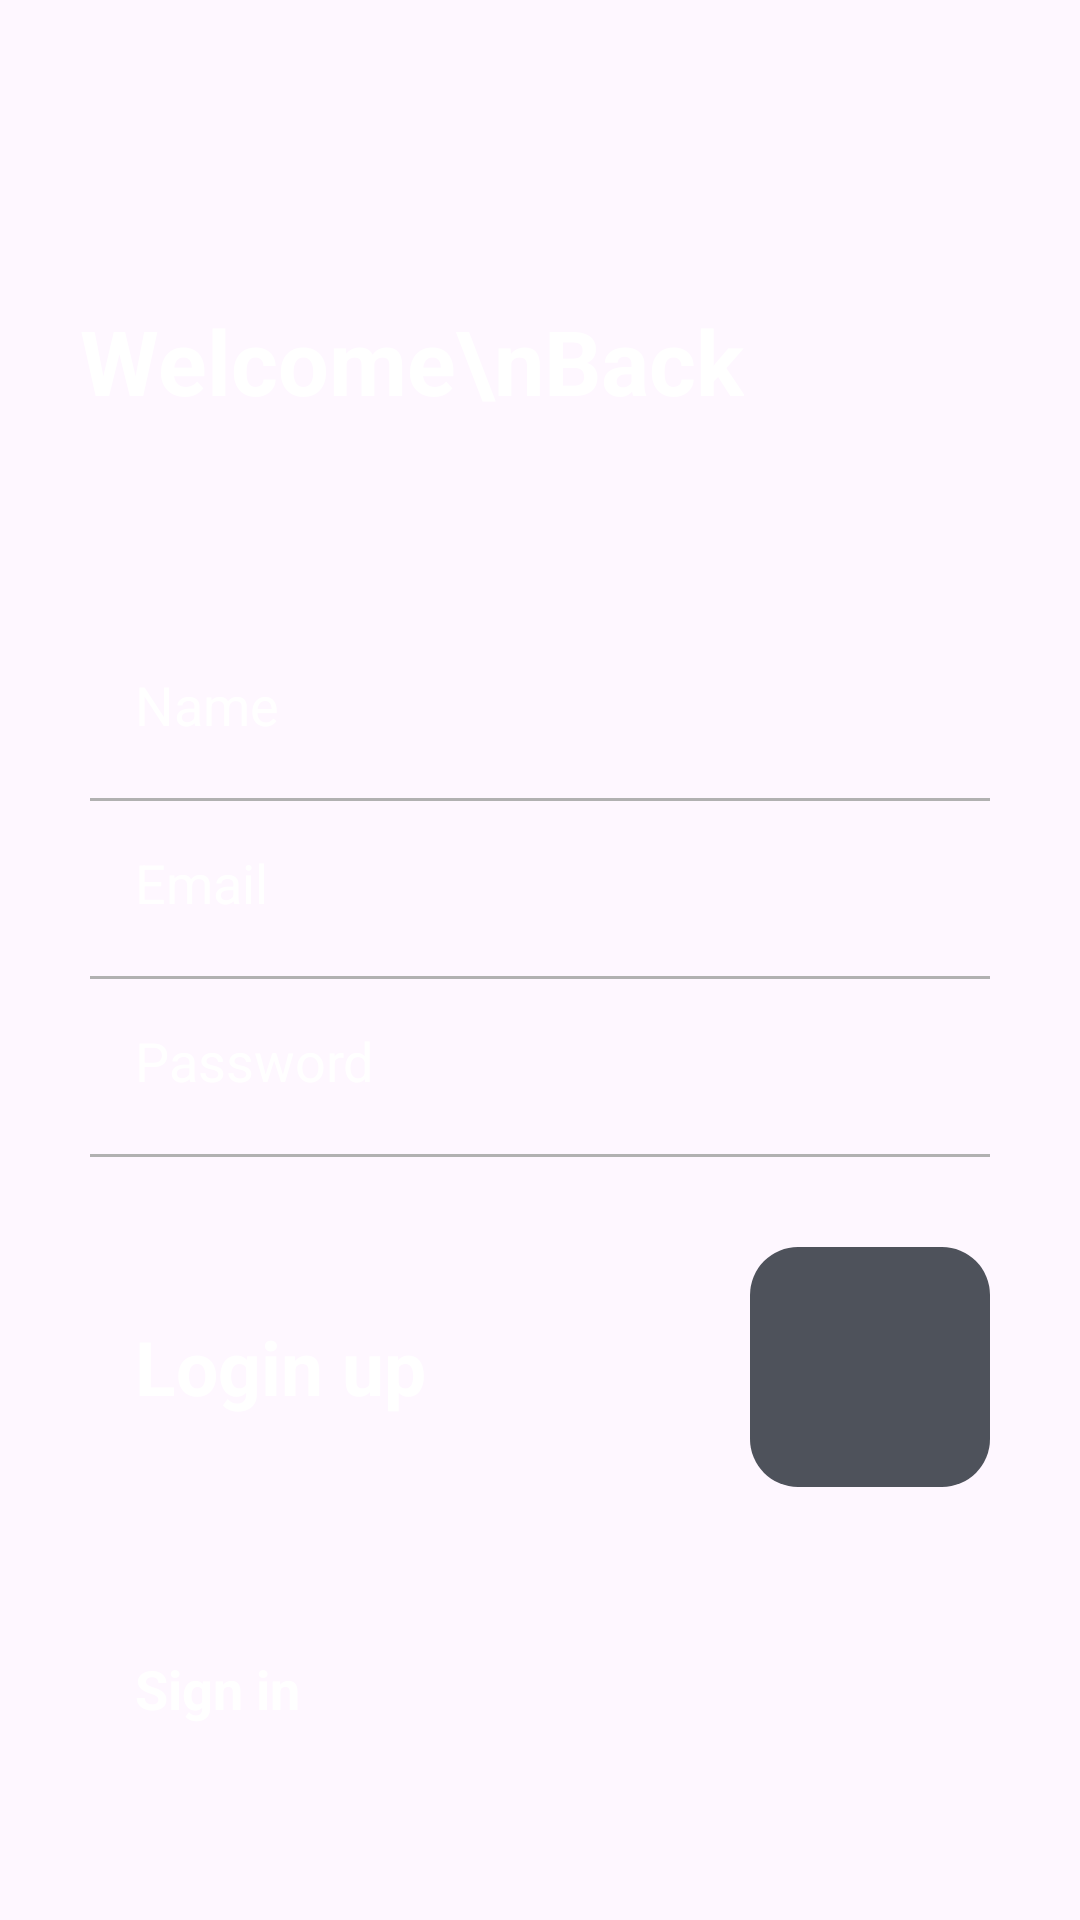

Reconstruct the res/layout file that produces this screen, plus the resources it refers to.
<!-- AndroidManifest.xml: application theme Theme.DESIGN_UI -->
<!-- res/layout/activity_main2.xml -->
<?xml version="1.0" encoding="utf-8"?>
<androidx.constraintlayout.widget.ConstraintLayout xmlns:android="http://schemas.android.com/apk/res/android"
    xmlns:app="http://schemas.android.com/apk/res-auto"
    xmlns:tools="http://schemas.android.com/tools"
    android:layout_width="match_parent"
    android:layout_height="match_parent"
    tools:context=".MainActivity">

    <androidx.appcompat.widget.AppCompatImageView
        android:layout_width="match_parent"
        android:layout_height="match_parent"
        android:src="@drawable/background_image_one_signup"
        android:scaleType="centerCrop"/>

    <TextView
        android:layout_width="wrap_content"
        android:layout_height="wrap_content"
        android:layout_marginStart="8dp"
        android:layout_marginTop="100dp"
        android:layout_marginEnd="8dp"
        android:text="Welcome\nBack"
        android:textColor="@android:color/white"
        android:textSize="30sp"
        android:textStyle="bold"
        app:layout_constraintEnd_toEndOf="parent"
        app:layout_constraintHorizontal_bias="0.151"
        app:layout_constraintStart_toStartOf="parent"
        app:layout_constraintTop_toTopOf="parent" />

    <LinearLayout
        android:layout_width="match_parent"
        android:layout_height="match_parent"
        android:orientation="vertical"
        android:gravity="bottom">
        <EditText
            android:layout_width="match_parent"
            android:layout_height="wrap_content"
            android:layout_marginStart="30dp"
            android:layout_marginEnd="30dp"
            android:backgroundTint="@android:color/transparent"
            android:hint="Name"
            android:inputType="textEmailAddress"
            android:padding="15dp"
            android:textColor="@android:color/white"
            android:textColorHint="@android:color/white" />

        <RelativeLayout
            android:layout_width="match_parent"
            android:layout_height="1dp"
            android:layout_marginStart="30dp"
            android:layout_marginTop="4dp"
            android:layout_marginEnd="30dp"
            android:background="#B1B1B1" />
        <EditText
            android:layout_width="match_parent"
            android:layout_height="wrap_content"
            android:layout_marginStart="30dp"
            android:layout_marginEnd="30dp"
            android:backgroundTint="@android:color/transparent"
            android:hint="Email"
            android:inputType="textEmailAddress"
            android:padding="15dp"
            android:textColor="@android:color/white"
            android:textColorHint="@android:color/white" />

        <RelativeLayout
            android:layout_width="match_parent"
            android:layout_height="1dp"
            android:layout_marginStart="30dp"
            android:layout_marginTop="4dp"
            android:layout_marginEnd="30dp"
            android:background="#B1B1B1" />
        <EditText
            android:layout_width="match_parent"
            android:layout_height="wrap_content"
            android:layout_marginStart="30dp"
            android:layout_marginEnd="30dp"
            android:backgroundTint="@android:color/transparent"
            android:hint="Password"
            android:inputType="textEmailAddress"
            android:padding="15dp"
            android:textColor="@android:color/white"
            android:textColorHint="@android:color/white" />

        <RelativeLayout
            android:layout_width="match_parent"
            android:layout_height="1dp"
            android:layout_marginStart="30dp"
            android:layout_marginTop="4dp"
            android:layout_marginEnd="30dp"
            android:background="#B1B1B1" />

        <RelativeLayout
            android:layout_width="match_parent"
            android:layout_marginTop="10dp"
            android:layout_height="wrap_content">

            <com.google.android.material.floatingactionbutton.FloatingActionButton
                android:layout_width="wrap_content"
                android:layout_height="wrap_content"
                android:layout_alignParentEnd="true"
                android:layout_centerInParent="true"
                android:layout_marginTop="20dp"
                android:layout_marginEnd="30dp"
                android:layout_marginBottom="20dp"
                android:backgroundTint="#4E525B"
                android:elevation="0dp"
                android:src=""
                android:tint="@android:color/white"
                app:elevation="0dp"
                app:fabCustomSize="80dp"
                tools:ignore="RelativeOverlap" />

            <TextView
                android:layout_width="wrap_content"
                android:layout_height="wrap_content"
                android:layout_alignParentStart="true"
                android:layout_centerInParent="true"
                android:layout_marginStart="30dp"
                android:padding="15dp"
                android:text="Login up"
                android:textColor="@android:color/white"
                android:textSize="25sp"
                android:textStyle="bold" />
        </RelativeLayout>

        <RelativeLayout
            android:layout_width="match_parent"
            android:layout_height="wrap_content"
            android:layout_marginBottom="50dp"
            android:layout_marginTop="20dp">

            <TextView
                android:layout_width="wrap_content"
                android:layout_height="wrap_content"
                android:layout_alignParentStart="true"
                android:layout_centerInParent="true"
                android:layout_marginStart="30dp"
                android:padding="15dp"
                android:text="Sign in"
                android:textColor="@android:color/white"
                android:textSize="18sp"
                android:textStyle="bold" />

        </RelativeLayout>
    </LinearLayout>
</androidx.constraintlayout.widget.ConstraintLayout>
<!-- resources referenced by this layout -->
<resources>
  <style name="Theme.DESIGN_UI" parent="Base.Theme.DESIGN_UI" />
  <style name="Base.Theme.DESIGN_UI" parent="Theme.Material3.DayNight.NoActionBar">
          
          
      </style>
</resources>
